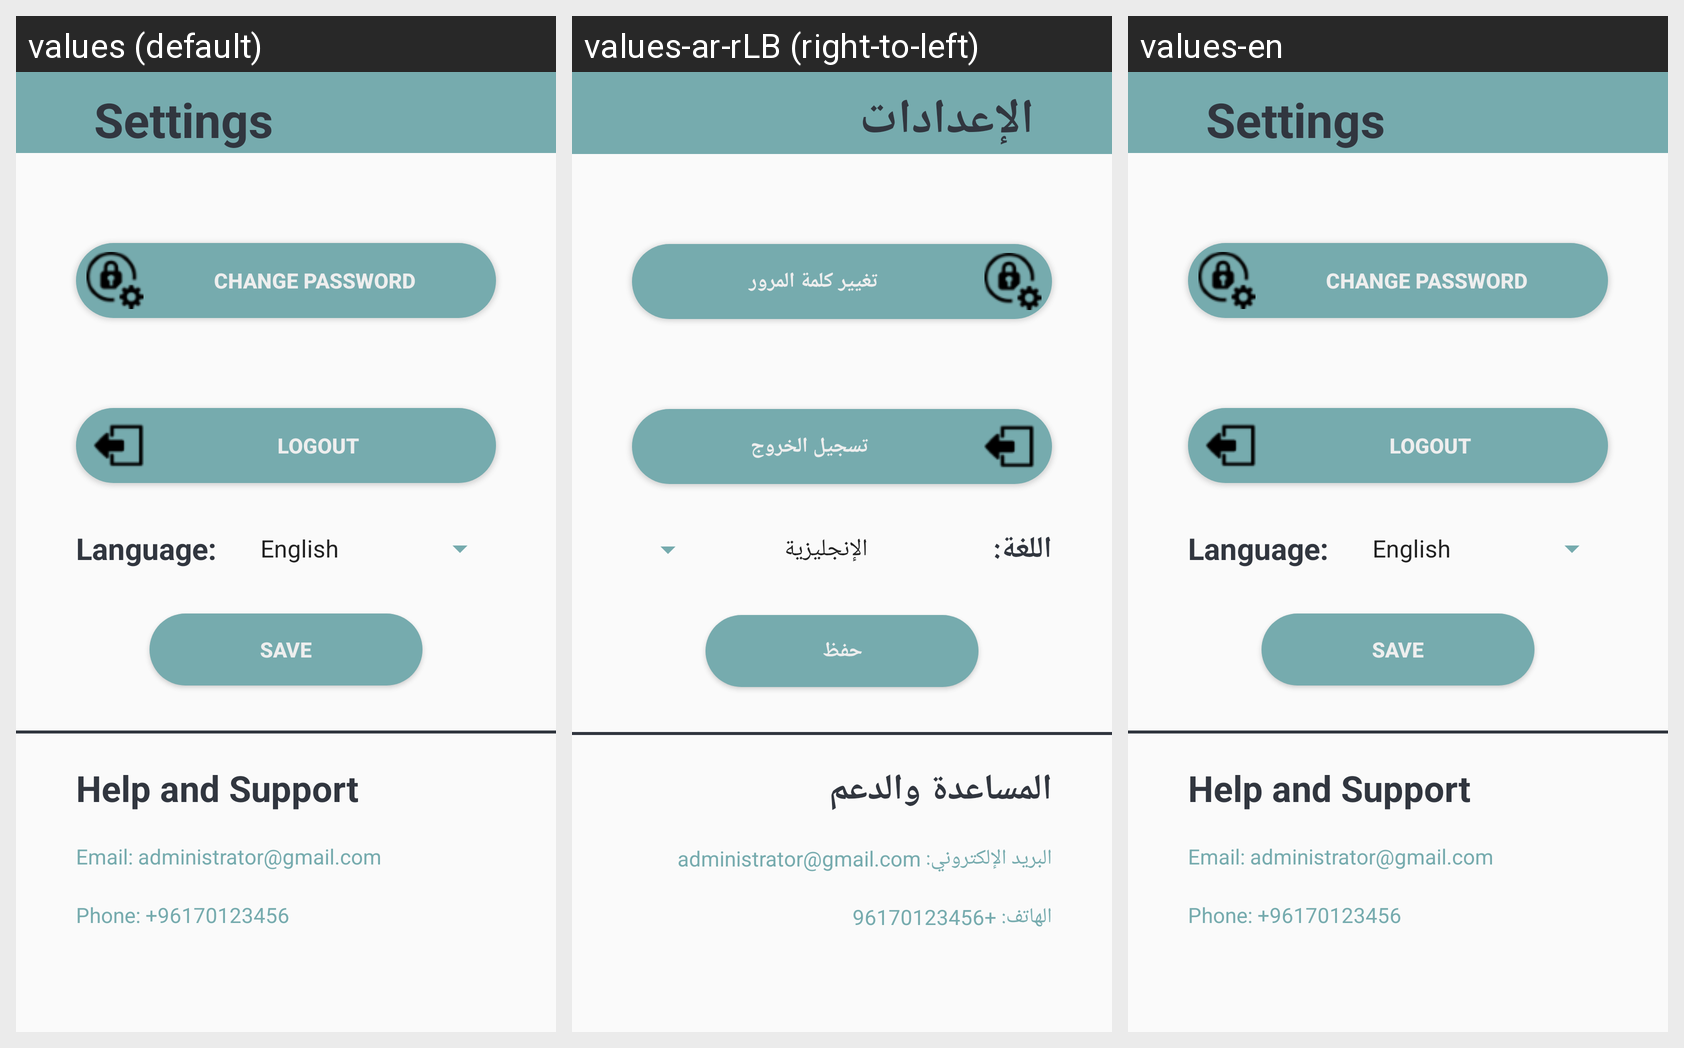

Here is an Android app screen in its default locale and in the app's own translations. Write out the translated-string differences for the strings that appear on this screen.
Android screen res/layout/activity_setting.xml rendered under 3 locales, left to right: values (default), values-ar-rLB (right-to-left), values-en. Device: Nexus 5 (rendered at 1080×1920; each locale shown at half size, 540×960, under a caption strip naming it); theme AppTheme.NoActionBar.
Strings drawn on this screen, with the default value and each locale's value (text and hints the layout hard-codes, and strings that could not be matched under every locale, appear in the picture but are not listed):

settings
  values: Settings
  values-ar-rLB: الإعدادات
  values-en: Settings

change_password
  values: Change Password
  values-ar-rLB: تغيير كلمة المرور
  values-en: Change Password

logout
  values: Logout
  values-ar-rLB: تسجيل الخروج
  values-en: Logout

language
  values: Language:
  values-ar-rLB: اللغة:
  values-en: Language:

save
  values: Save
  values-ar-rLB: حفظ
  values-en: Save

help_and_support
  values: Help and Support
  values-ar-rLB: المساعدة والدعم
  values-en: Help and Support

email_administrator_gmail_com
  values: Email: administrator@gmail.com
  values-ar-rLB: البريد الإلكتروني: administrator@gmail.com
  values-en: Email: administrator@gmail.com

phone_administrator
  values: Phone: +96170123456
  values-ar-rLB: الهاتف: +96170123456
  values-en: Phone: +96170123456
